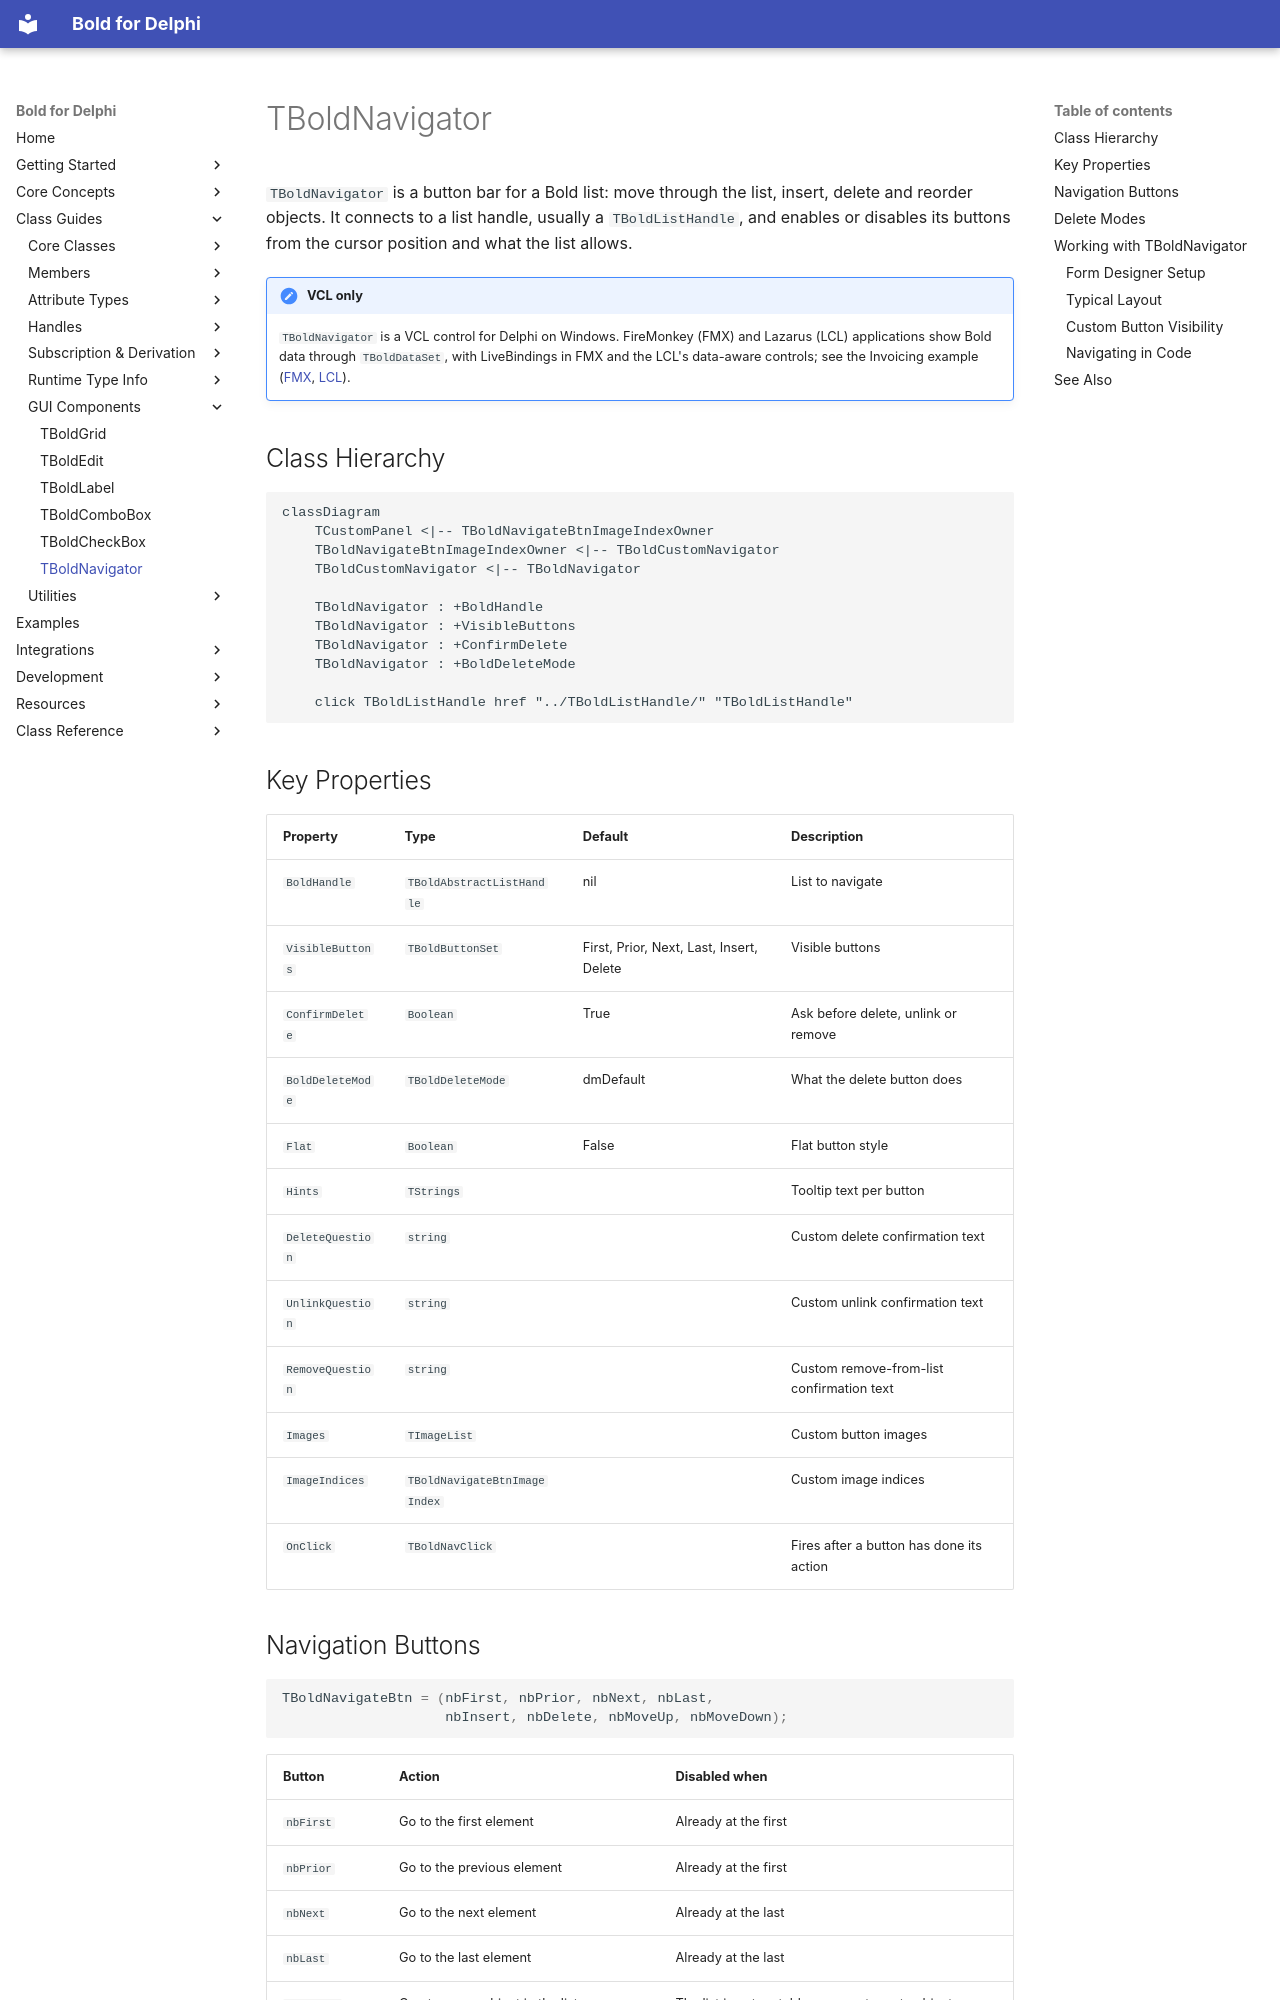

repository: bero/BoldForDelphi · page: classes/TBoldNavigator/index.html · generator: mkdocs

# TBoldNavigator

`TBoldNavigator` is a button bar for a Bold list: move through the list, insert, delete and reorder objects. It
connects to a list handle, usually a `TBoldListHandle`, and enables or disables its buttons from the cursor
position and what the list allows.

!!! note "VCL only"
    `TBoldNavigator` is a VCL control for Delphi on Windows. FireMonkey (FMX) and Lazarus (LCL) applications show
    Bold data through `TBoldDataSet`, with LiveBindings in FMX and the LCL's data-aware controls; see the Invoicing
    example ([FMX](https://github.com/bero/BoldForDelphi/blob/develop/examples/Compound/Invoicing/FMX/README.md),
    [LCL](https://github.com/bero/BoldForDelphi/blob/develop/examples/Compound/Invoicing/LCL/README.md)).

## Class Hierarchy

```mermaid
classDiagram
    TCustomPanel <|-- TBoldNavigateBtnImageIndexOwner
    TBoldNavigateBtnImageIndexOwner <|-- TBoldCustomNavigator
    TBoldCustomNavigator <|-- TBoldNavigator

    TBoldNavigator : +BoldHandle
    TBoldNavigator : +VisibleButtons
    TBoldNavigator : +ConfirmDelete
    TBoldNavigator : +BoldDeleteMode

    click TBoldListHandle href "../TBoldListHandle/" "TBoldListHandle"
```

## Key Properties

| Property | Type | Default | Description |
|----------|------|---------|-------------|
| `BoldHandle` | `TBoldAbstractListHandle` | nil | List to navigate |
| `VisibleButtons` | `TBoldButtonSet` | First, Prior, Next, Last, Insert, Delete | Visible buttons |
| `ConfirmDelete` | `Boolean` | True | Ask before delete, unlink or remove |
| `BoldDeleteMode` | `TBoldDeleteMode` | dmDefault | What the delete button does |
| `Flat` | `Boolean` | False | Flat button style |
| `Hints` | `TStrings` | | Tooltip text per button |
| `DeleteQuestion` | `string` | | Custom delete confirmation text |
| `UnlinkQuestion` | `string` | | Custom unlink confirmation text |
| `RemoveQuestion` | `string` | | Custom remove-from-list confirmation text |
| `Images` | `TImageList` | | Custom button images |
| `ImageIndices` | `TBoldNavigateBtnImageIndex` | | Custom image indices |
| `OnClick` | `TBoldNavClick` | | Fires after a button has done its action |
